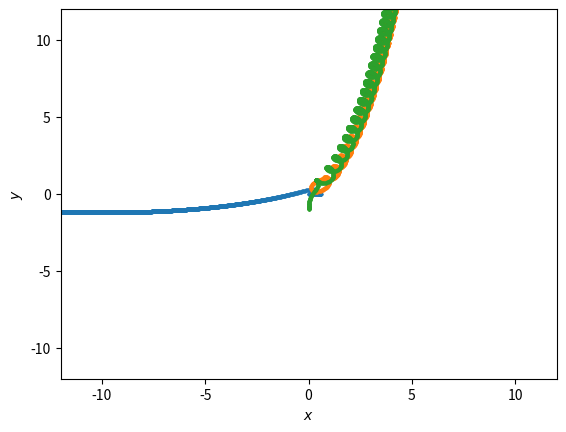
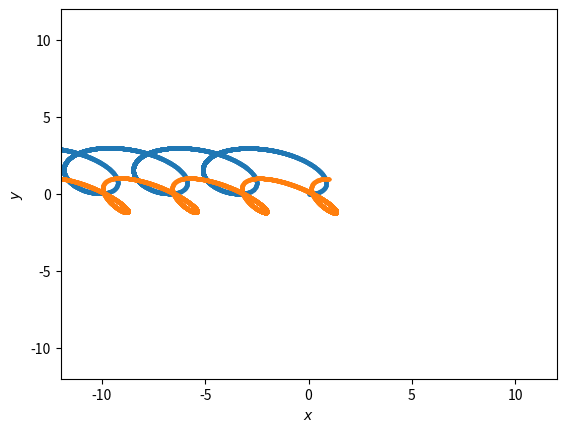
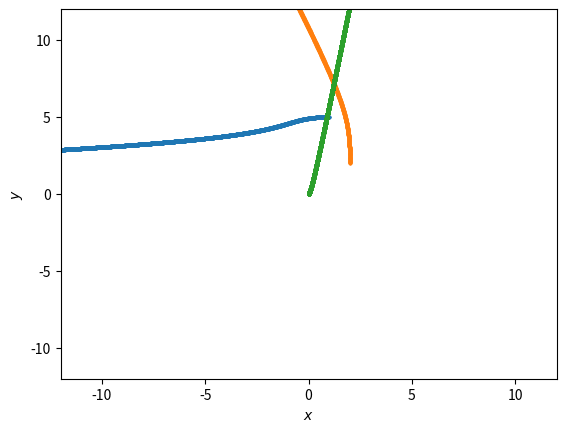
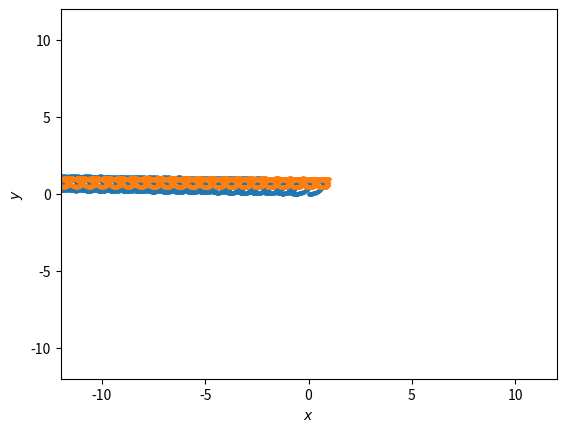

Write the Python code that produced these figures, in order.
import numpy as np
from matplotlib import pyplot as plt
from matplotlib.animation import FuncAnimation

class Body:
    def __init__(self, mass, position, velocity):
        self.mass = mass
        self.position = position
        self.velocity = velocity

def compute_forces(bodies):
    G = 1
    forces = []
    for i in range(len(bodies)):
        force = np.zeros(3)
        for j in range(len(bodies)):
            if i != j:
                r = bodies[j].position - bodies[i].position
                force += G * bodies[i].mass * bodies[j].mass * r / np.linalg.norm(r)**3
        forces.append(force)
    return np.array(forces)

def integrate(bodies, dt):
    # Verlet Method
    forces = compute_forces(bodies)  # F(x_0)
    for i in range(len(bodies)):
        # compute v_(1/2)
        bodies[i].velocity += (forces[i] / bodies[i].mass) * (dt / 2)
        # x_1 = x_0 + dt * v_(1/2)
        bodies[i].position += dt * bodies[i].velocity
    forces = compute_forces(bodies)  # F(x_1)
    for i in range(len(bodies)):
        # v_1 = v_(1/2) + F(x_1) * dt / 2
        bodies[i].velocity += forces[i] * dt / 2

def solve_n_body_problem(bodies, dt, steps):
    r_lst = []
    for _ in range(steps):
        current_r = []
        for body in bodies:
            current_r.append(body.position)
        r_lst.append(np.array(current_r))  # necessary to create new array object to avoid referencing same memory location
        integrate(bodies, dt)
    r_arr = np.array(r_lst)
    print(r_arr)  # overview of the positions
    flat_r_arr = r_arr.flatten()

    fig = plt.figure()
    axis = plt.axes(xlim=(-12, 12), ylim=(-12, 12))
    line, = axis.plot([], [], lw=3)
    def init():
        line.set_data([], [])
        return line,

    for i in range(len(bodies)):
        """ def animate():
            mask = np.zeros(steps)
            for j in range(steps * len(bodies)):
                if (j % len(bodies) == i):
                    mask[j/len(bodies)] = 1

            x = r_arr[:,:,0][mask]
            y = r_arr[:,:,1][mask]
            line.set_data(x, y)
            return line,

        anim = FuncAnimation(fig, animate, init_func=init,
                             frames=200, interval=20, blit=True)
        """  # attempt to animate, will be fixed
        mask_x = np.zeros(len(flat_r_arr), dtype=int)
        mask_y = np.zeros(len(flat_r_arr), dtype=int)
        for j in range(len(flat_r_arr)):
            if j % (3 * len(bodies)) == 0:
                mask_x[j + 3 * i] = 1
            elif j % (3 * len(bodies)) == 1:
                mask_y[j + 3 * i] = 1
        print(mask_x)
        x = flat_r_arr[mask_x != 0]
        y = flat_r_arr[mask_y != 0]
        print(x, y)
        plt.scatter(x,y,s=3)
        plt.xlabel("$x$")
        plt.ylabel("$y$")
    plt.show()

bodies = [Body(1.0, np.array([0.0,0.0,0.0]), np.array([1.0,0.0,0.0])),
          Body(2.0, np.array([1.0,1.0,0.0]), np.array([-1.0,0.0,0.0])),
          Body(1.0, np.array([0.0,-1.0,0.0]), np.array([0.0,1.0,0.0]))]
solve_n_body_problem(bodies, 0.01, 10000)

bodies = [Body(1.0, np.array([0.0,0.0,0.0]), np.array([1.0,0.0,0.0])),
          Body(2.0, np.array([1.0,1.0,0.0]), np.array([-1.0,0.0,0.0]))]
solve_n_body_problem(bodies, 0.01, 10000)

bodies = [Body(1.0, np.array([1.0,5.0,0.0]), np.array([-0.9,0.0,0.0])),
          Body(1.0, np.array([2.0,2.0,0.0]), np.array([0.0,1.5,0.0])),
          Body(1.0, np.array([0.0,0.0,-4.0]), np.array([0.0,0.0,3]))]
solve_n_body_problem(bodies, 0.01, 10000)

bodies = [Body(1, np.array([0.0,0.0,0.0]), np.array([1.0,0.0,0.0])),
          Body(5, np.array([1.0,1.0,0.0]), np.array([-1.0,0.0,0.0]))]
solve_n_body_problem(bodies, 0.01, 10000)
